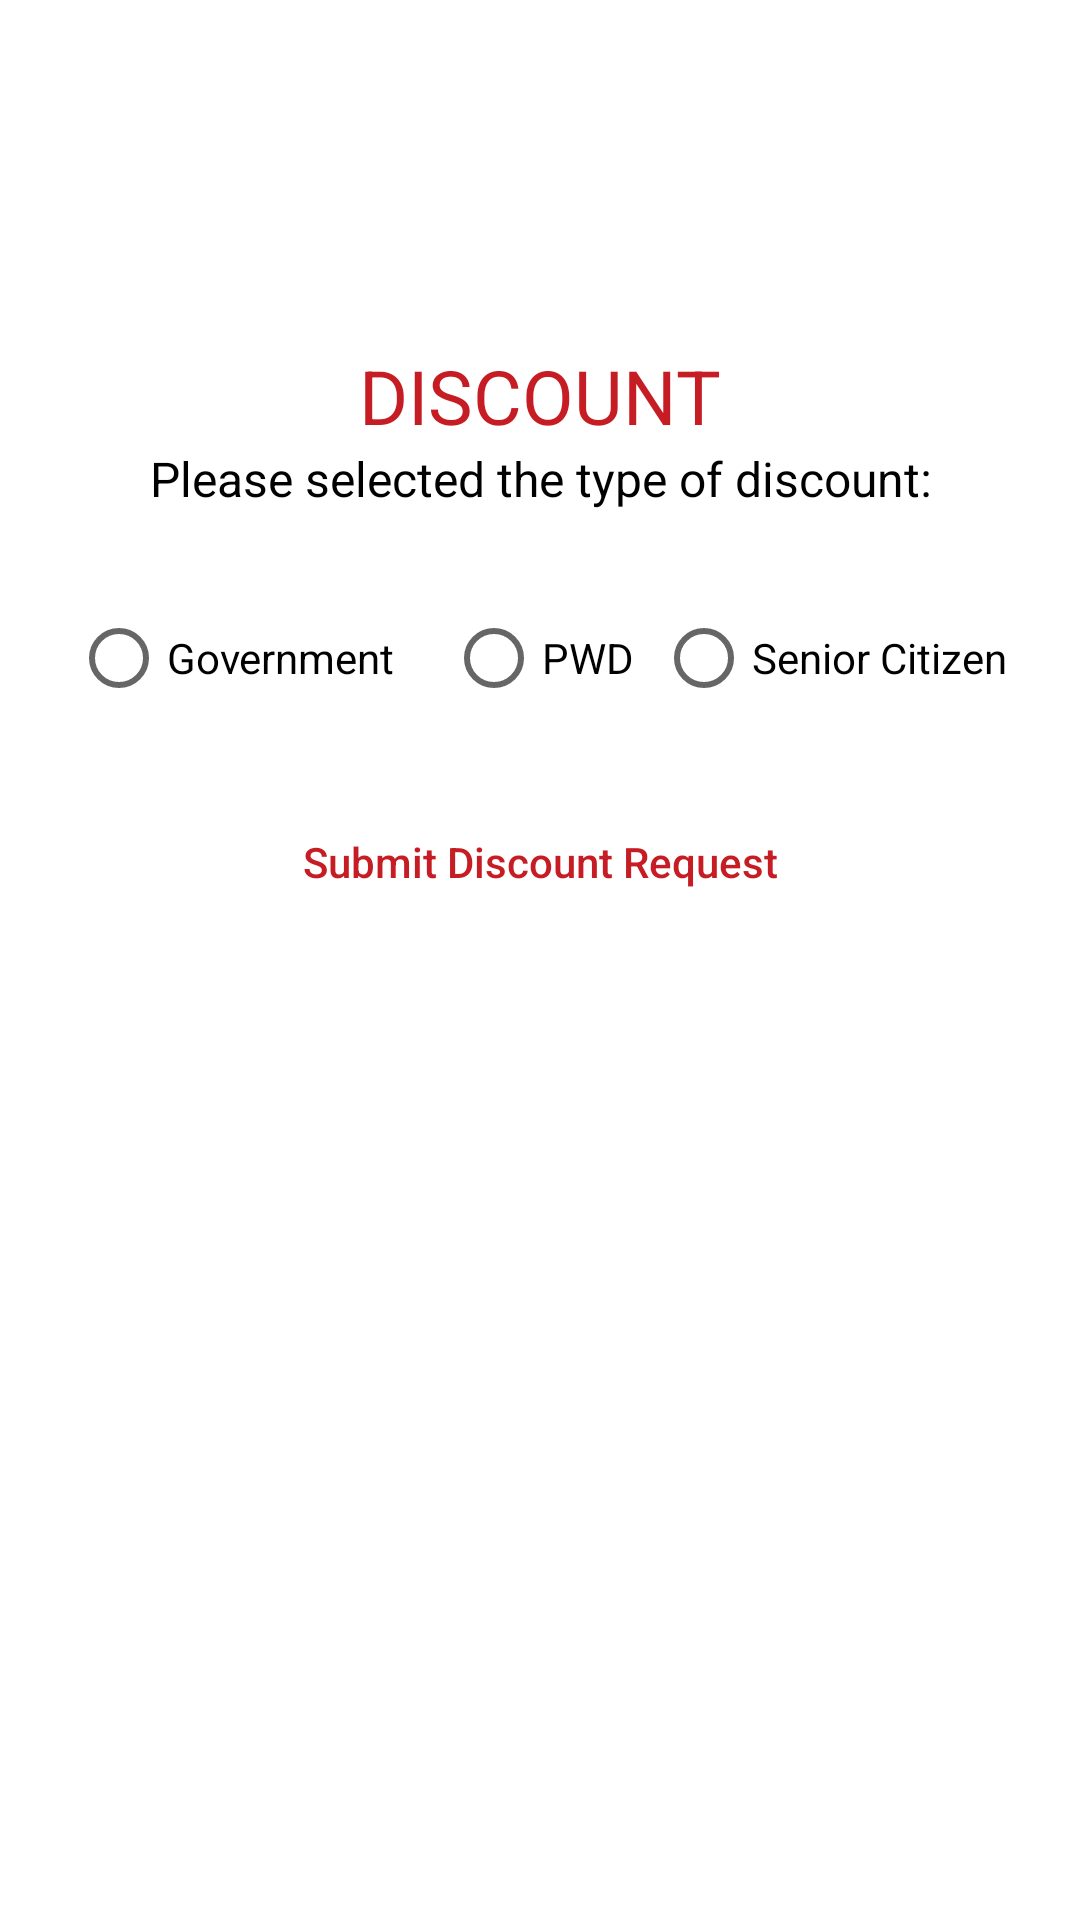

Reconstruct the res/layout file that produces this screen, plus the resources it refers to.
<!-- AndroidManifest.xml: application theme Theme.MenuBytes_customerApp -->
<!-- res/layout/dialog_disc.xml -->
<?xml version="1.0" encoding="utf-8"?>
<androidx.constraintlayout.widget.ConstraintLayout xmlns:android="http://schemas.android.com/apk/res/android"
    xmlns:app="http://schemas.android.com/apk/res-auto"
    xmlns:tools="http://schemas.android.com/tools"
    android:layout_width="380dp"
    android:layout_height="360dp">

    <ImageView
        android:id="@+id/imageView11"
        android:layout_width="wrap_content"
        android:layout_height="100dp"
        android:layout_marginTop="15dp"
        android:src="@drawable/mainlogo"
        app:layout_constraintEnd_toEndOf="parent"
        app:layout_constraintStart_toStartOf="parent"
        app:layout_constraintTop_toTopOf="parent" />

    <Button
        android:id="@+id/btn_submit_disc"
        android:layout_width="wrap_content"
        android:layout_height="wrap_content"
        android:layout_marginTop="20dp"
        android:background="@android:color/transparent"
        android:stateListAnimator="@null"
        android:text="Submit Discount Request"
        android:textAllCaps="false"
        android:textColor="#C61D25"
        app:layout_constraintEnd_toEndOf="parent"
        app:layout_constraintStart_toStartOf="parent"
        app:layout_constraintTop_toBottomOf="@+id/groupDiscLabel" />

    <TextView
        android:id="@+id/textView20"
        android:layout_width="wrap_content"
        android:layout_height="wrap_content"
        android:text="DISCOUNT"
        android:textColor="#FFC61D25"
        android:textSize="25sp"
        app:fontFamily="@font/bungee"
        app:layout_constraintEnd_toEndOf="parent"
        app:layout_constraintStart_toStartOf="parent"
        app:layout_constraintTop_toBottomOf="@+id/imageView11" />

    <TextView
        android:id="@+id/textView2"
        android:layout_width="wrap_content"
        android:layout_height="wrap_content"

        android:text="Please selected the type of discount:"
        android:textColor="#000000"
        android:textSize="16dp"
        app:layout_constraintEnd_toEndOf="parent"
        app:layout_constraintHorizontal_bias="0.502"
        app:layout_constraintStart_toStartOf="parent"
        app:layout_constraintTop_toBottomOf="@+id/textView20" />

    <RadioGroup
        android:id="@+id/groupDiscLabel"
        android:layout_width="wrap_content"
        android:layout_height="wrap_content"
        android:layout_marginTop="25dp"
        android:orientation="horizontal"
        app:layout_constraintEnd_toEndOf="parent"
        app:layout_constraintHorizontal_bias="0.526"
        app:layout_constraintStart_toStartOf="parent"
        app:layout_constraintTop_toBottomOf="@+id/textView2">

        <RadioButton
            android:id="@+id/rbGovernment"
            android:layout_width="125dp"
            android:layout_height="wrap_content"
            android:layout_weight="1"
            android:text="Government" />

        <RadioButton
            android:id="@+id/rbPwd"
            android:layout_width="70dp"
            android:layout_height="wrap_content"
            android:text="PWD" />

        <RadioButton
            android:id="@+id/rbSenior"
            android:layout_width="120dp"
            android:layout_height="wrap_content"
            android:text="Senior Citizen" />

    </RadioGroup>

</androidx.constraintlayout.widget.ConstraintLayout>
<!-- resources referenced by this layout -->
<resources>
  <style name="Theme.MenuBytes_customerApp" parent="Theme.MaterialComponents.Light.DarkActionBar">
          
          <item name="colorPrimary">@color/purple_500</item>
          <item name="colorPrimaryVariant">@color/purple_700</item>
          <item name="colorOnPrimary">@color/white</item>
          
          <item name="colorSecondary">@color/teal_200</item>
          <item name="colorSecondaryVariant">@color/teal_700</item>
          <item name="colorOnSecondary">@color/black</item>
          
          <item name="android:statusBarColor" tools:targetApi="l">?attr/colorPrimaryVariant</item>
          
          <item name="android:windowAnimationStyle">@style/DialogAnimation</item>
      </style>
  <color name="purple_500">#FFC61D25</color>
  <color name="purple_700">#FFA71B28</color>
  <color name="white">#FFFFFFFF</color>
  <color name="teal_200">#FFC61D25</color>
  <color name="teal_700">#FF018786</color>
  <color name="black">#FFFFFFFF</color>
  <style name="DialogAnimation">
          <item name="android:windowEnterAnimation">@android:anim/fade_in</item>
          <item name="android:windowExitAnimation">@android:anim/fade_out</item>
      </style>
</resources>
